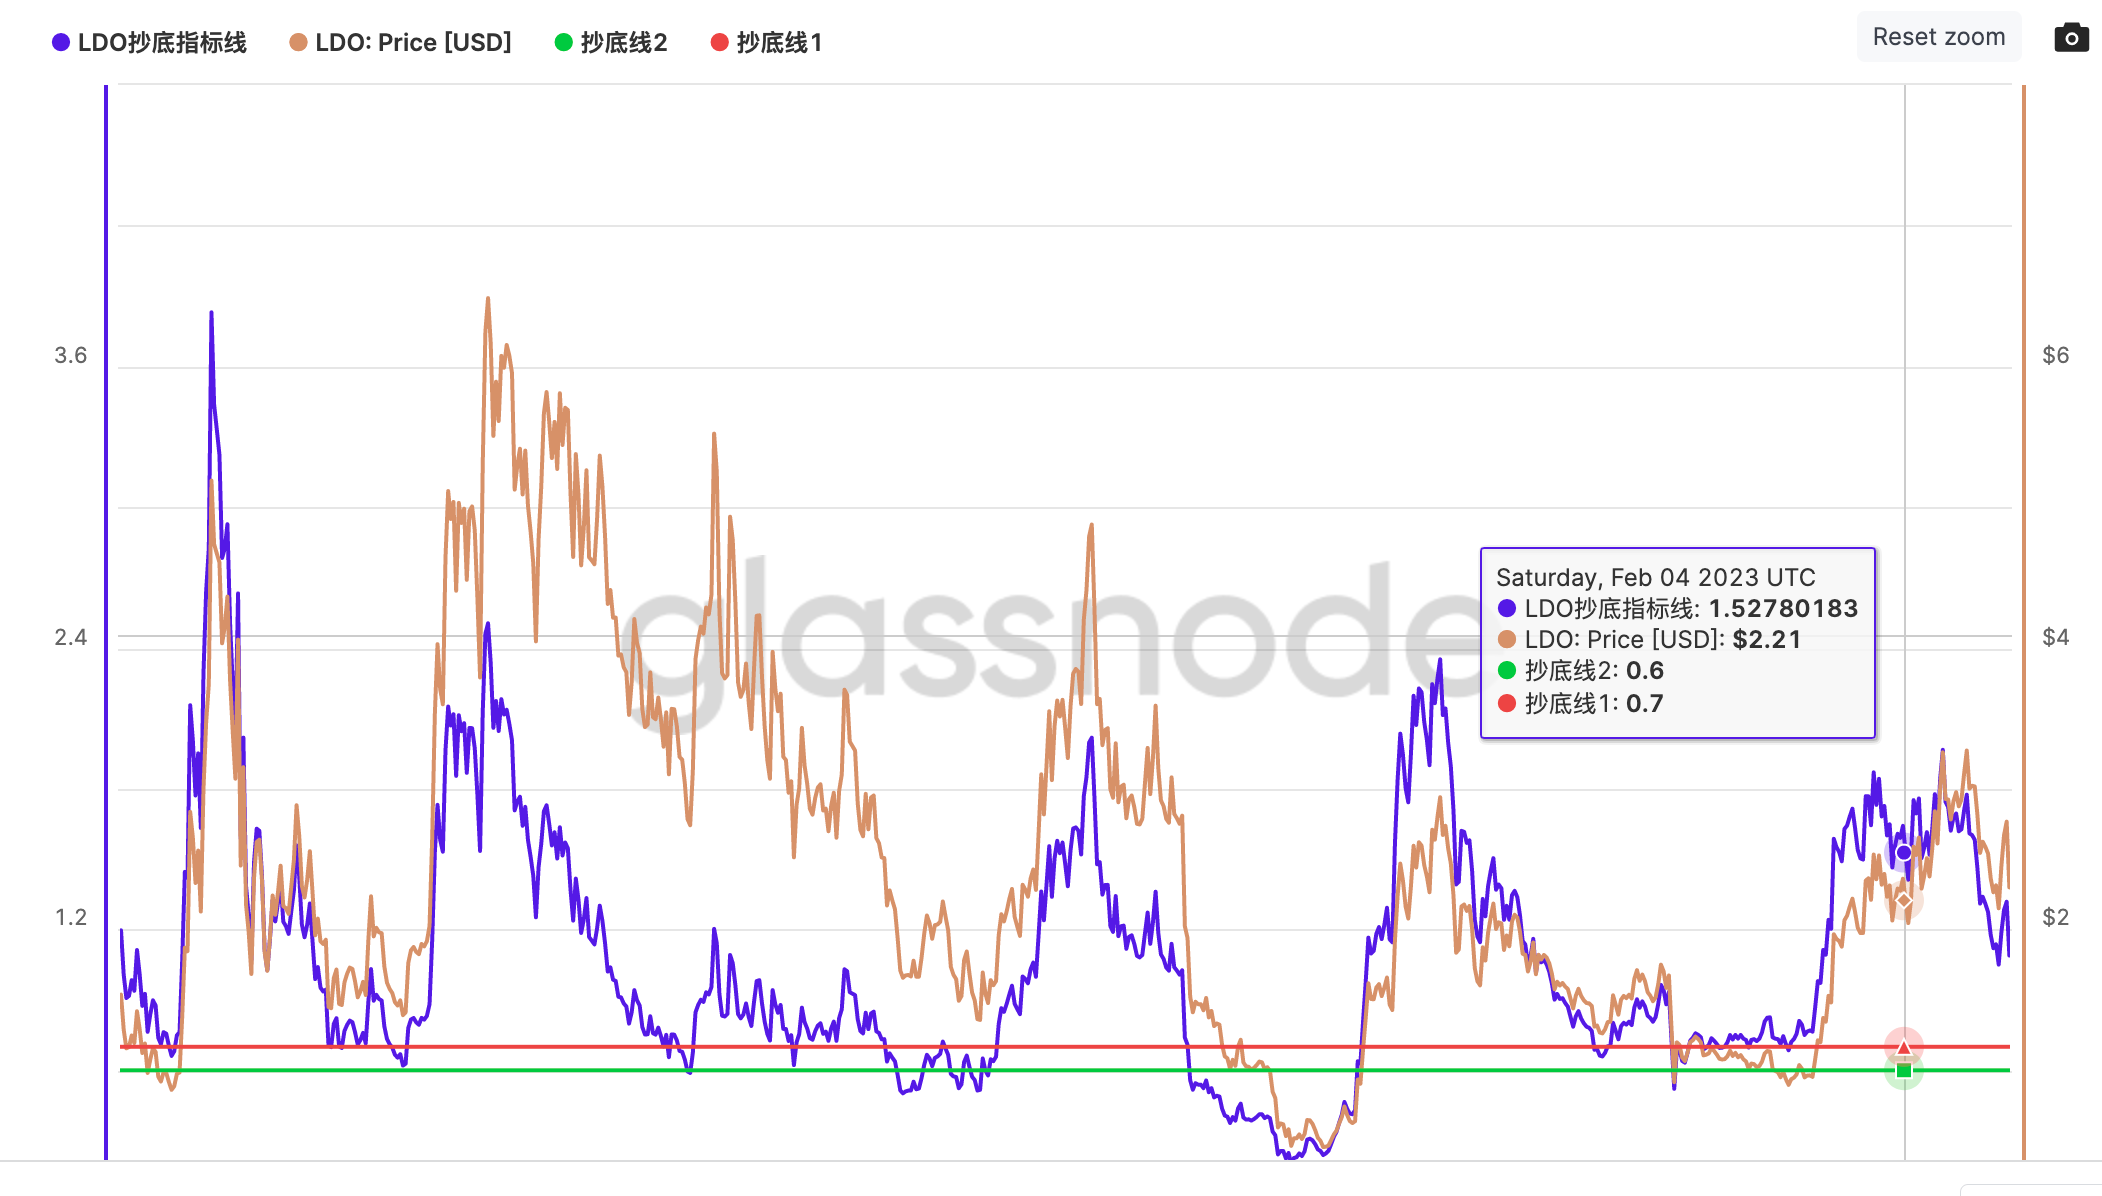

Data behind this chart, as committed beside it:
timestamp, LDO抄底指标线, timestamp, LDO: Price, timestamp, 抄底线2, timestamp, 抄底线1
2021-04-04T00:00:00.000Z, 1.196, 2021-04-04T00:00:00.000Z, 1.537, 2021-04-04T00:00:00.000Z, 0.6, 2021-04-04T00:00:00.000Z, 0.7
2021-04-05T00:00:00.000Z, 1.008, 2021-04-05T00:00:00.000Z, 1.289, 2021-04-05T00:00:00.000Z, 0.6, 2021-04-05T00:00:00.000Z, 0.7
2021-04-06T00:00:00.000Z, 0.908, 2021-04-06T00:00:00.000Z, 1.156, 2021-04-06T00:00:00.000Z, 0.6, 2021-04-06T00:00:00.000Z, 0.7
2021-04-07T00:00:00.000Z, 0.9173, 2021-04-07T00:00:00.000Z, 1.165, 2021-04-07T00:00:00.000Z, 0.6, 2021-04-07T00:00:00.000Z, 0.7
2021-04-08T00:00:00.000Z, 0.984, 2021-04-08T00:00:00.000Z, 1.247, 2021-04-08T00:00:00.000Z, 0.6, 2021-04-08T00:00:00.000Z, 0.7
2021-04-09T00:00:00.000Z, 0.9388, 2021-04-09T00:00:00.000Z, 1.193, 2021-04-09T00:00:00.000Z, 0.6, 2021-04-09T00:00:00.000Z, 0.7
2021-04-10T00:00:00.000Z, 1.113, 2021-04-10T00:00:00.000Z, 1.419, 2021-04-10T00:00:00.000Z, 0.6, 2021-04-10T00:00:00.000Z, 0.7
2021-04-11T00:00:00.000Z, 1.01, 2021-04-11T00:00:00.000Z, 1.293, 2021-04-11T00:00:00.000Z, 0.6, 2021-04-11T00:00:00.000Z, 0.7
2021-04-12T00:00:00.000Z, 0.8743, 2021-04-12T00:00:00.000Z, 1.122, 2021-04-12T00:00:00.000Z, 0.6, 2021-04-12T00:00:00.000Z, 0.7
2021-04-13T00:00:00.000Z, 0.9255, 2021-04-13T00:00:00.000Z, 1.19, 2021-04-13T00:00:00.000Z, 0.6, 2021-04-13T00:00:00.000Z, 0.7
2021-04-14T00:00:00.000Z, 0.7638, 2021-04-14T00:00:00.000Z, 0.9808, 2021-04-14T00:00:00.000Z, 0.6, 2021-04-14T00:00:00.000Z, 0.7
2021-04-15T00:00:00.000Z, 0.8387, 2021-04-15T00:00:00.000Z, 1.078, 2021-04-15T00:00:00.000Z, 0.6, 2021-04-15T00:00:00.000Z, 0.7
2021-04-16T00:00:00.000Z, 0.898, 2021-04-16T00:00:00.000Z, 1.157, 2021-04-16T00:00:00.000Z, 0.6, 2021-04-16T00:00:00.000Z, 0.7
2021-04-17T00:00:00.000Z, 0.8761, 2021-04-17T00:00:00.000Z, 1.131, 2021-04-17T00:00:00.000Z, 0.6, 2021-04-17T00:00:00.000Z, 0.7
2021-04-18T00:00:00.000Z, 0.738, 2021-04-18T00:00:00.000Z, 0.9541, 2021-04-18T00:00:00.000Z, 0.6, 2021-04-18T00:00:00.000Z, 0.7
2021-04-19T00:00:00.000Z, 0.7113, 2021-04-19T00:00:00.000Z, 0.9202, 2021-04-19T00:00:00.000Z, 0.6, 2021-04-19T00:00:00.000Z, 0.7
2021-04-20T00:00:00.000Z, 0.7622, 2021-04-20T00:00:00.000Z, 0.9865, 2021-04-20T00:00:00.000Z, 0.6, 2021-04-20T00:00:00.000Z, 0.7
2021-04-21T00:00:00.000Z, 0.7558, 2021-04-21T00:00:00.000Z, 0.981, 2021-04-21T00:00:00.000Z, 0.6, 2021-04-21T00:00:00.000Z, 0.7
2021-04-22T00:00:00.000Z, 0.7038, 2021-04-22T00:00:00.000Z, 0.9158, 2021-04-22T00:00:00.000Z, 0.6, 2021-04-22T00:00:00.000Z, 0.7
2021-04-23T00:00:00.000Z, 0.6611, 2021-04-23T00:00:00.000Z, 0.8609, 2021-04-23T00:00:00.000Z, 0.6, 2021-04-23T00:00:00.000Z, 0.7
2021-04-24T00:00:00.000Z, 0.6808, 2021-04-24T00:00:00.000Z, 0.8863, 2021-04-24T00:00:00.000Z, 0.6, 2021-04-24T00:00:00.000Z, 0.7
2021-04-25T00:00:00.000Z, 0.7492, 2021-04-25T00:00:00.000Z, 0.975, 2021-04-25T00:00:00.000Z, 0.6, 2021-04-25T00:00:00.000Z, 0.7
2021-04-26T00:00:00.000Z, 0.7618, 2021-04-26T00:00:00.000Z, 0.9838, 2021-04-26T00:00:00.000Z, 0.6, 2021-04-26T00:00:00.000Z, 0.7
2021-04-27T00:00:00.000Z, 1.071, 2021-04-27T00:00:00.000Z, 1.381, 2021-04-27T00:00:00.000Z, 0.6, 2021-04-27T00:00:00.000Z, 0.7
2021-04-28T00:00:00.000Z, 1.446, 2021-04-28T00:00:00.000Z, 1.871, 2021-04-28T00:00:00.000Z, 0.6, 2021-04-28T00:00:00.000Z, 0.7
2021-04-29T00:00:00.000Z, 1.421, 2021-04-29T00:00:00.000Z, 1.847, 2021-04-29T00:00:00.000Z, 0.6, 2021-04-29T00:00:00.000Z, 0.7
2021-04-30T00:00:00.000Z, 2.156, 2021-04-30T00:00:00.000Z, 2.836, 2021-04-30T00:00:00.000Z, 0.6, 2021-04-30T00:00:00.000Z, 0.7
2021-05-01T00:00:00.000Z, 2.006, 2021-05-01T00:00:00.000Z, 2.654, 2021-05-01T00:00:00.000Z, 0.6, 2021-05-01T00:00:00.000Z, 0.7
2021-05-02T00:00:00.000Z, 1.771, 2021-05-02T00:00:00.000Z, 2.33, 2021-05-02T00:00:00.000Z, 0.6, 2021-05-02T00:00:00.000Z, 0.7
2021-05-03T00:00:00.000Z, 1.951, 2021-05-03T00:00:00.000Z, 2.561, 2021-05-03T00:00:00.000Z, 0.6, 2021-05-03T00:00:00.000Z, 0.7
2021-05-04T00:00:00.000Z, 1.633, 2021-05-04T00:00:00.000Z, 2.127, 2021-05-04T00:00:00.000Z, 0.6, 2021-05-04T00:00:00.000Z, 0.7
2021-05-05T00:00:00.000Z, 2.293, 2021-05-05T00:00:00.000Z, 2.998, 2021-05-05T00:00:00.000Z, 0.6, 2021-05-05T00:00:00.000Z, 0.7
2021-05-06T00:00:00.000Z, 2.643, 2021-05-06T00:00:00.000Z, 3.47, 2021-05-06T00:00:00.000Z, 0.6, 2021-05-06T00:00:00.000Z, 0.7
2021-05-07T00:00:00.000Z, 2.825, 2021-05-07T00:00:00.000Z, 3.743, 2021-05-07T00:00:00.000Z, 0.6, 2021-05-07T00:00:00.000Z, 0.7
2021-05-08T00:00:00.000Z, 3.831, 2021-05-08T00:00:00.000Z, 5.19, 2021-05-08T00:00:00.000Z, 0.6, 2021-05-08T00:00:00.000Z, 0.7
2021-05-09T00:00:00.000Z, 3.438, 2021-05-09T00:00:00.000Z, 4.737, 2021-05-09T00:00:00.000Z, 0.6, 2021-05-09T00:00:00.000Z, 0.7
2021-05-10T00:00:00.000Z, 3.332, 2021-05-10T00:00:00.000Z, 4.672, 2021-05-10T00:00:00.000Z, 0.6, 2021-05-10T00:00:00.000Z, 0.7
2021-05-11T00:00:00.000Z, 3.224, 2021-05-11T00:00:00.000Z, 4.608, 2021-05-11T00:00:00.000Z, 0.6, 2021-05-11T00:00:00.000Z, 0.7
2021-05-12T00:00:00.000Z, 2.784, 2021-05-12T00:00:00.000Z, 4.033, 2021-05-12T00:00:00.000Z, 0.6, 2021-05-12T00:00:00.000Z, 0.7
2021-05-13T00:00:00.000Z, 2.824, 2021-05-13T00:00:00.000Z, 4.149, 2021-05-13T00:00:00.000Z, 0.6, 2021-05-13T00:00:00.000Z, 0.7
2021-05-14T00:00:00.000Z, 2.928, 2021-05-14T00:00:00.000Z, 4.365, 2021-05-14T00:00:00.000Z, 0.6, 2021-05-14T00:00:00.000Z, 0.7
2021-05-15T00:00:00.000Z, 2.504, 2021-05-15T00:00:00.000Z, 3.769, 2021-05-15T00:00:00.000Z, 0.6, 2021-05-15T00:00:00.000Z, 0.7
2021-05-16T00:00:00.000Z, 2.246, 2021-05-16T00:00:00.000Z, 3.405, 2021-05-16T00:00:00.000Z, 0.6, 2021-05-16T00:00:00.000Z, 0.7
2021-05-17T00:00:00.000Z, 2.02, 2021-05-17T00:00:00.000Z, 3.072, 2021-05-17T00:00:00.000Z, 0.6, 2021-05-17T00:00:00.000Z, 0.7
2021-05-18T00:00:00.000Z, 2.633, 2021-05-18T00:00:00.000Z, 4.06, 2021-05-18T00:00:00.000Z, 0.6, 2021-05-18T00:00:00.000Z, 0.7
2021-05-19T00:00:00.000Z, 1.587, 2021-05-19T00:00:00.000Z, 2.454, 2021-05-19T00:00:00.000Z, 0.6, 2021-05-19T00:00:00.000Z, 0.7
2021-05-20T00:00:00.000Z, 2.018, 2021-05-20T00:00:00.000Z, 3.153, 2021-05-20T00:00:00.000Z, 0.6, 2021-05-20T00:00:00.000Z, 0.7
2021-05-21T00:00:00.000Z, 1.387, 2021-05-21T00:00:00.000Z, 2.175, 2021-05-21T00:00:00.000Z, 0.6, 2021-05-21T00:00:00.000Z, 0.7
2021-05-22T00:00:00.000Z, 1.259, 2021-05-22T00:00:00.000Z, 1.981, 2021-05-22T00:00:00.000Z, 0.6, 2021-05-22T00:00:00.000Z, 0.7
2021-05-23T00:00:00.000Z, 1.068, 2021-05-23T00:00:00.000Z, 1.684, 2021-05-23T00:00:00.000Z, 0.6, 2021-05-23T00:00:00.000Z, 0.7
2021-05-24T00:00:00.000Z, 1.486, 2021-05-24T00:00:00.000Z, 2.365, 2021-05-24T00:00:00.000Z, 0.6, 2021-05-24T00:00:00.000Z, 0.7
2021-05-25T00:00:00.000Z, 1.63, 2021-05-25T00:00:00.000Z, 2.622, 2021-05-25T00:00:00.000Z, 0.6, 2021-05-25T00:00:00.000Z, 0.7
2021-05-26T00:00:00.000Z, 1.621, 2021-05-26T00:00:00.000Z, 2.638, 2021-05-26T00:00:00.000Z, 0.6, 2021-05-26T00:00:00.000Z, 0.7
2021-05-27T00:00:00.000Z, 1.427, 2021-05-27T00:00:00.000Z, 2.345, 2021-05-27T00:00:00.000Z, 0.6, 2021-05-27T00:00:00.000Z, 0.7
2021-05-28T00:00:00.000Z, 1.111, 2021-05-28T00:00:00.000Z, 1.837, 2021-05-28T00:00:00.000Z, 0.6, 2021-05-28T00:00:00.000Z, 0.7
2021-05-29T00:00:00.000Z, 1.026, 2021-05-29T00:00:00.000Z, 1.707, 2021-05-29T00:00:00.000Z, 0.6, 2021-05-29T00:00:00.000Z, 0.7
2021-05-30T00:00:00.000Z, 1.16, 2021-05-30T00:00:00.000Z, 1.943, 2021-05-30T00:00:00.000Z, 0.6, 2021-05-30T00:00:00.000Z, 0.7
2021-05-31T00:00:00.000Z, 1.326, 2021-05-31T00:00:00.000Z, 2.242, 2021-05-31T00:00:00.000Z, 0.6, 2021-05-31T00:00:00.000Z, 0.7
2021-06-01T00:00:00.000Z, 1.235, 2021-06-01T00:00:00.000Z, 2.105, 2021-06-01T00:00:00.000Z, 0.6, 2021-06-01T00:00:00.000Z, 0.7
2021-06-02T00:00:00.000Z, 1.314, 2021-06-02T00:00:00.000Z, 2.263, 2021-06-02T00:00:00.000Z, 0.6, 2021-06-02T00:00:00.000Z, 0.7
... 652 more rows
